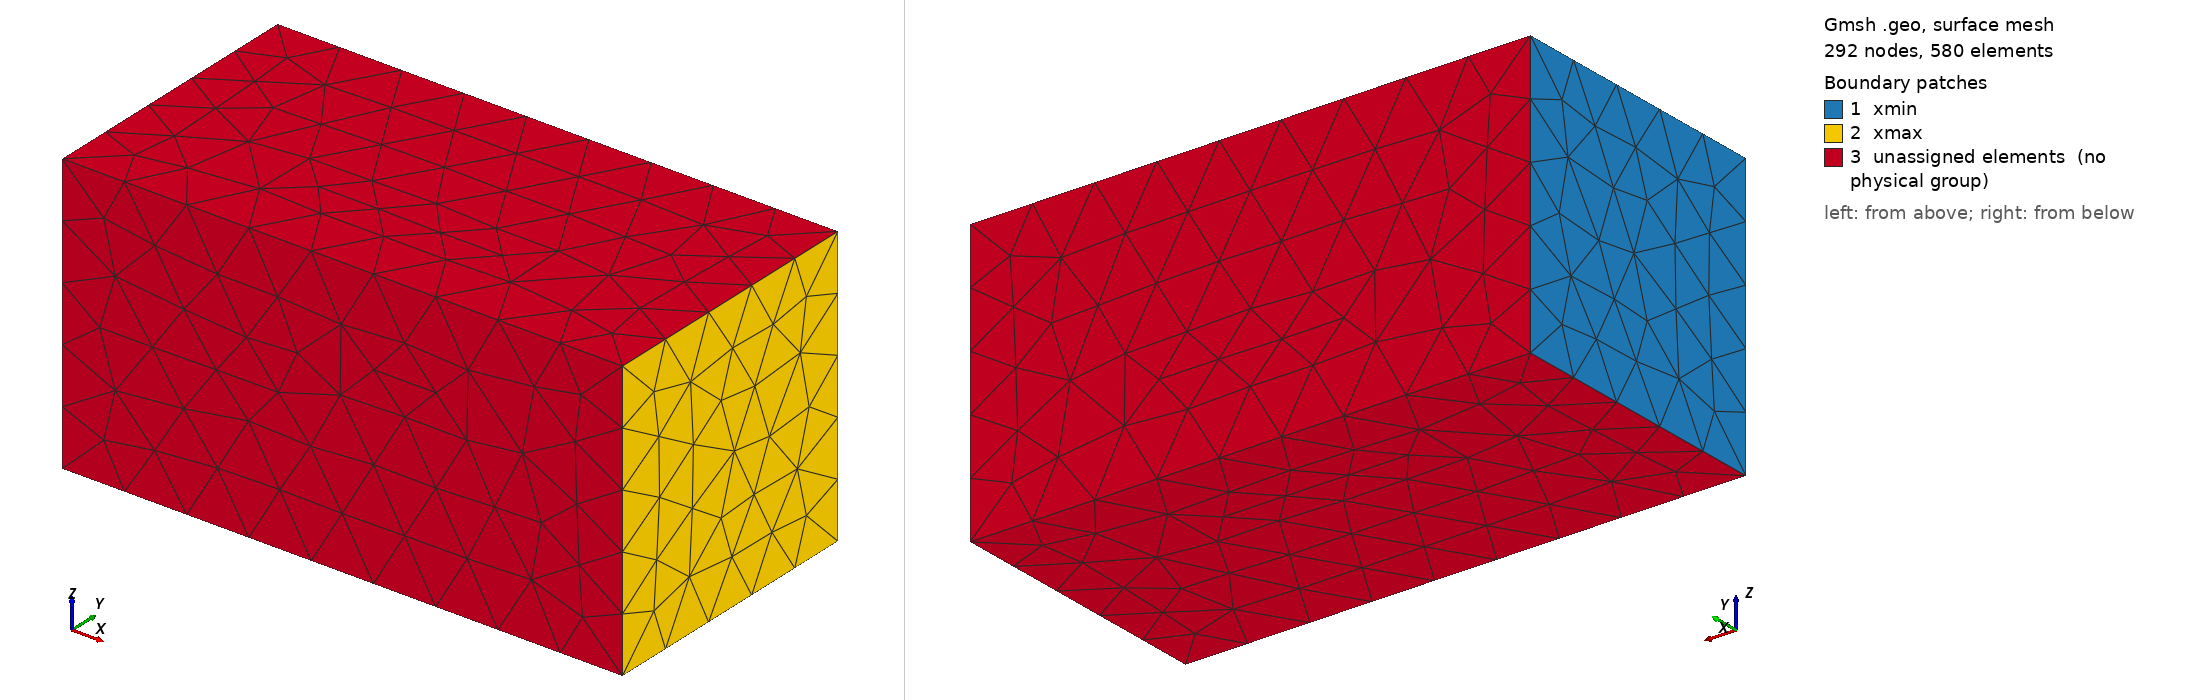

Gmsh geometry script, surface-meshed: 292 nodes, 580 surface elements. Boundary patches (legend numbers): 1 xmin, 2 xmax, 3 unassigned elements (no physical group). Left view from above one corner, right view from below the opposite corner. Legend entries are the model's physical surfaces; 'unassigned elements' are surfaces in no physical group. The drawing asked Gmsh for element sizes between 1% and 20% of the model's largest extent; the script's own settings can give other sizes.

=== box.geo (drawn) ===
SetFactory("OpenCASCADE");
Box(1) = {0, 0, 0, 1, 0.5, 0.5};
Mesh.MeshSizeMin = 0.3; Mesh.MeshSizeMax = 0.6;
Physical Volume("solid", 1) = {1};
Physical Surface("xmin", 2) = {1};
Physical Surface("xmax", 3) = {2};
